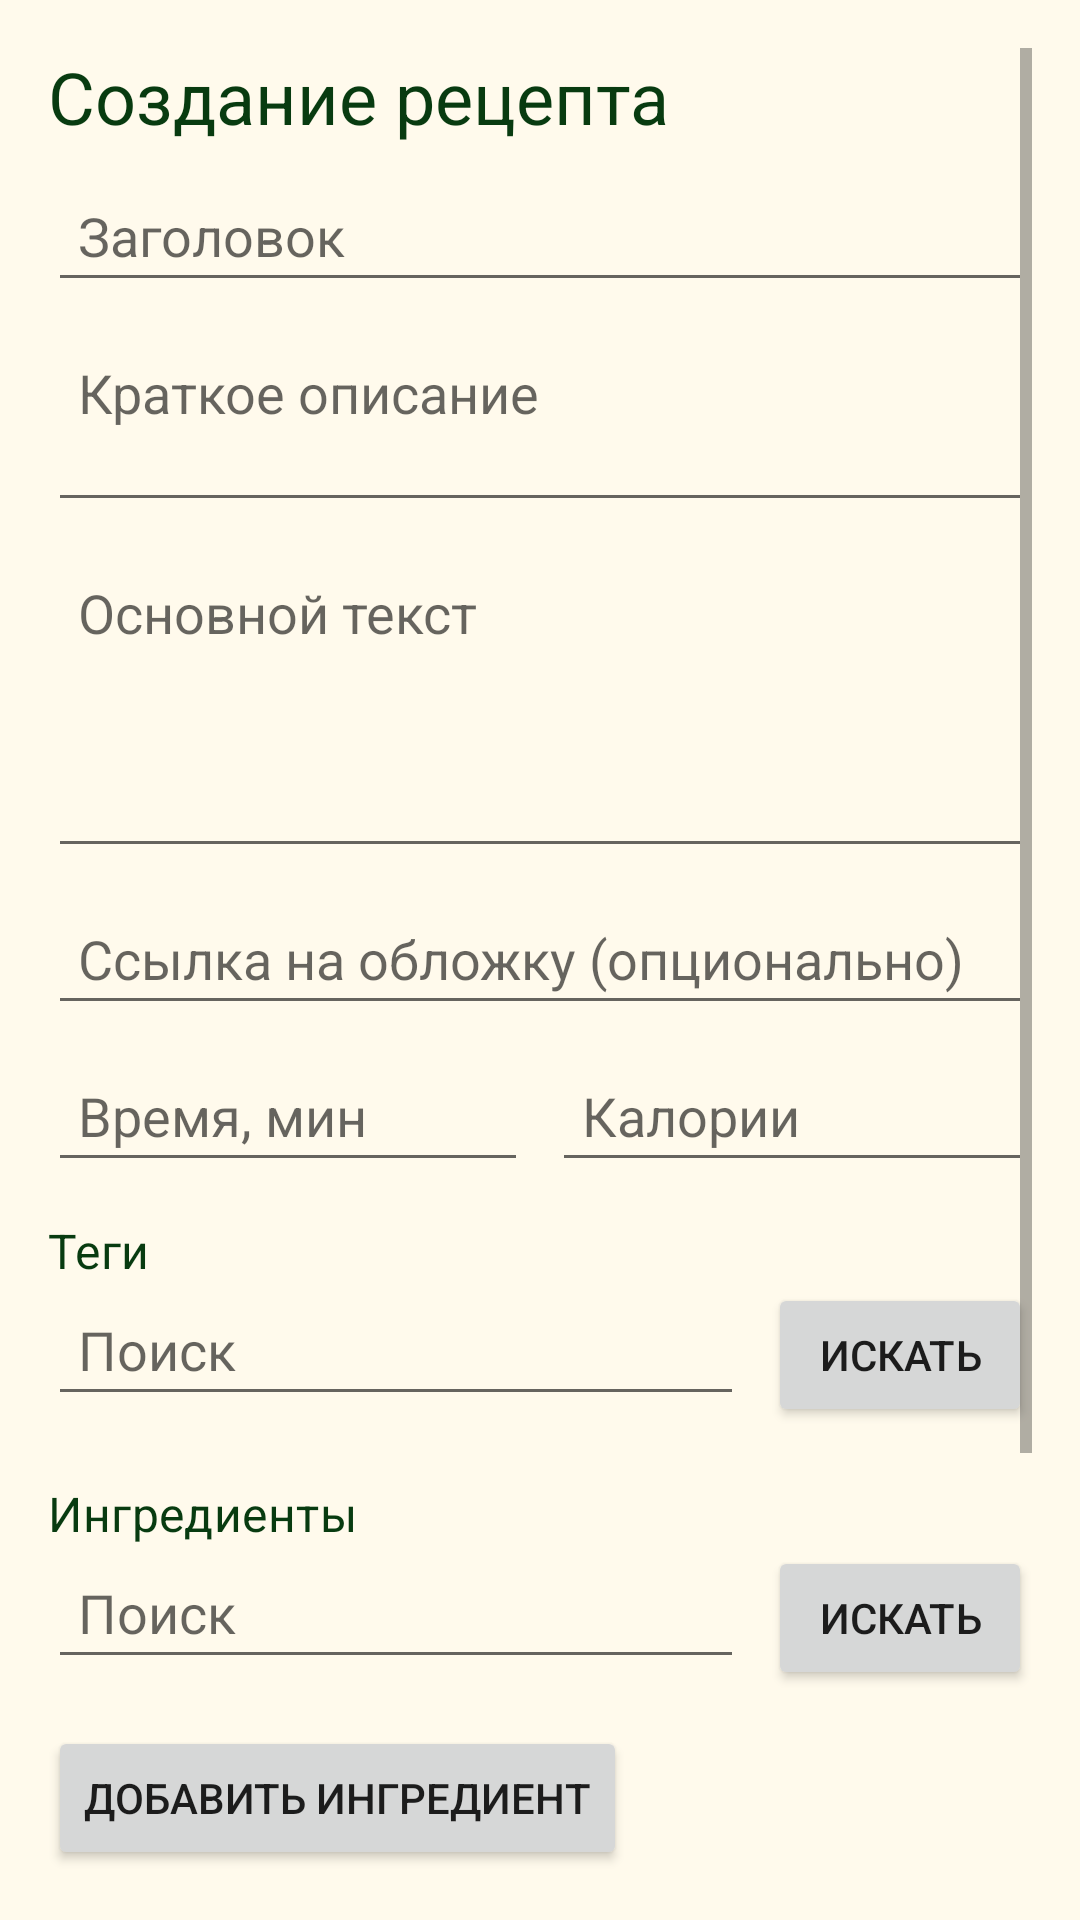

Reconstruct the res/layout file that produces this screen, plus the resources it refers to.
<!-- AndroidManifest.xml: activity theme Theme.CulinaryBlog -->
<!-- res/layout/activity_create_post.xml -->
<?xml version="1.0" encoding="utf-8"?>
<ScrollView xmlns:android="http://schemas.android.com/apk/res/android"
    android:layout_width="match_parent"
    android:layout_height="match_parent"
    android:padding="16dp"
    android:background="@color/recipe_background">

    <LinearLayout
        android:layout_width="match_parent"
        android:layout_height="wrap_content"
        android:orientation="vertical">

        <TextView
            android:layout_width="match_parent"
            android:layout_height="wrap_content"
            android:text="@string/create_title"
            android:textAppearance="@style/TextAppearance.MaterialComponents.Headline5"
            android:textColor="@color/recipe_primary"
            android:paddingBottom="8dp" />

        <EditText
            android:id="@+id/inputTitle"
            android:layout_width="match_parent"
            android:layout_height="wrap_content"
            android:hint="@string/create_title_hint"
            android:padding="10dp" />

        <EditText
            android:id="@+id/inputExcerpt"
            android:layout_width="match_parent"
            android:layout_height="wrap_content"
            android:layout_marginTop="8dp"
            android:hint="@string/create_excerpt_hint"
            android:minLines="2"
            android:gravity="top"
            android:padding="10dp" />

        <EditText
            android:id="@+id/inputContent"
            android:layout_width="match_parent"
            android:layout_height="wrap_content"
            android:layout_marginTop="8dp"
            android:hint="@string/create_content_hint"
            android:minLines="4"
            android:gravity="top"
            android:padding="10dp" />

        <EditText
            android:id="@+id/inputCoverUrl"
            android:layout_width="match_parent"
            android:layout_height="wrap_content"
            android:layout_marginTop="8dp"
            android:hint="@string/create_cover_hint"
            android:padding="10dp" />

        <LinearLayout
            android:layout_width="match_parent"
            android:layout_height="wrap_content"
            android:layout_marginTop="8dp"
            android:orientation="horizontal">

            <EditText
                android:id="@+id/inputCookingTime"
                android:layout_width="0dp"
                android:layout_height="wrap_content"
                android:layout_weight="1"
                android:hint="@string/create_cooking_time"
                android:inputType="number"
                android:padding="10dp" />

            <Space
                android:layout_width="@dimen/create_horizontal_space"
                android:layout_height="wrap_content" />

            <EditText
                android:id="@+id/inputCalories"
                android:layout_width="0dp"
                android:layout_height="wrap_content"
                android:layout_weight="1"
                android:hint="@string/create_calories"
                android:inputType="number"
                android:padding="10dp" />
        </LinearLayout>

        <TextView
            android:layout_width="match_parent"
            android:layout_height="wrap_content"
            android:layout_marginTop="12dp"
            android:text="@string/create_tags_label"
            android:textAppearance="@style/TextAppearance.MaterialComponents.Subtitle1"
            android:textColor="@color/recipe_primary" />

        <LinearLayout
            android:layout_width="match_parent"
            android:layout_height="wrap_content"
            android:orientation="horizontal">

            <EditText
                android:id="@+id/inputTagSearch"
                android:layout_width="0dp"
                android:layout_height="wrap_content"
                android:layout_weight="1"
                android:hint="@string/create_search_hint"
                android:padding="10dp" />

            <Button
                android:id="@+id/buttonSearchTags"
                android:layout_width="wrap_content"
                android:layout_height="wrap_content"
                android:layout_marginStart="8dp"
                android:text="@string/create_search_button" />
        </LinearLayout>

        <ProgressBar
            android:id="@+id/progressTags"
            style="?android:attr/progressBarStyleSmall"
            android:layout_width="wrap_content"
            android:layout_height="wrap_content"
            android:layout_marginTop="4dp"
            android:contentDescription="@string/create_loading_tags"
            android:visibility="gone" />

        <LinearLayout
            android:id="@+id/tagsContainer"
            android:layout_width="match_parent"
            android:layout_height="wrap_content"
            android:orientation="vertical"
            android:layout_marginTop="6dp" />

        <TextView
            android:layout_width="match_parent"
            android:layout_height="wrap_content"
            android:layout_marginTop="12dp"
            android:text="@string/create_ingredients_label"
            android:textAppearance="@style/TextAppearance.MaterialComponents.Subtitle1"
            android:textColor="@color/recipe_primary" />

        <LinearLayout
            android:layout_width="match_parent"
            android:layout_height="wrap_content"
            android:orientation="horizontal">

            <EditText
                android:id="@+id/inputIngredientSearch"
                android:layout_width="0dp"
                android:layout_height="wrap_content"
                android:layout_weight="1"
                android:hint="@string/create_search_hint"
                android:padding="10dp" />

            <Button
                android:id="@+id/buttonSearchIngredients"
                android:layout_width="wrap_content"
                android:layout_height="wrap_content"
                android:layout_marginStart="8dp"
                android:text="@string/create_search_button" />
        </LinearLayout>

        <ProgressBar
            android:id="@+id/progressIngredients"
            style="?android:attr/progressBarStyleSmall"
            android:layout_width="wrap_content"
            android:layout_height="wrap_content"
            android:layout_marginTop="4dp"
            android:contentDescription="@string/create_loading_ingredients"
            android:visibility="gone" />

        <LinearLayout
            android:id="@+id/ingredientsContainer"
            android:layout_width="match_parent"
            android:layout_height="wrap_content"
            android:orientation="vertical"
            android:layout_marginTop="6dp" />

        <Button
            android:id="@+id/buttonAddIngredient"
            android:layout_width="wrap_content"
            android:layout_height="wrap_content"
            android:layout_marginTop="6dp"
            android:text="@string/create_add_ingredient" />

        <TextView
            android:layout_width="match_parent"
            android:layout_height="wrap_content"
            android:layout_marginTop="12dp"
            android:text="@string/create_steps_label"
            android:textAppearance="@style/TextAppearance.MaterialComponents.Subtitle1"
            android:textColor="@color/recipe_primary" />

        <LinearLayout
            android:id="@+id/stepsContainer"
            android:layout_width="match_parent"
            android:layout_height="wrap_content"
            android:orientation="vertical" />

        <Button
            android:id="@+id/buttonAddStep"
            android:layout_width="wrap_content"
            android:layout_height="wrap_content"
            android:layout_marginTop="6dp"
            android:text="@string/create_add_step" />

        <TextView
            android:layout_width="match_parent"
            android:layout_height="wrap_content"
            android:layout_marginTop="12dp"
            android:text="@string/create_status_label"
            android:textAppearance="@style/TextAppearance.MaterialComponents.Subtitle1"
            android:textColor="@color/recipe_primary" />

        <Spinner
            android:id="@+id/statusSpinner"
            android:layout_width="match_parent"
            android:layout_height="wrap_content"
            android:layout_marginTop="4dp" />

        <TextView
            android:id="@+id/textError"
            android:layout_width="match_parent"
            android:layout_height="wrap_content"
            android:layout_marginTop="8dp"
            android:textColor="@android:color/holo_red_dark"
            android:visibility="gone" />

        <ProgressBar
            android:id="@+id/progressSubmit"
            style="?android:attr/progressBarStyle"
            android:layout_width="wrap_content"
            android:layout_height="wrap_content"
            android:layout_marginTop="6dp"
            android:contentDescription="@string/create_loading_submit"
            android:visibility="gone" />

        <Button
            android:id="@+id/buttonSubmit"
            android:layout_width="match_parent"
            android:layout_height="wrap_content"
            android:layout_marginTop="10dp"
            android:text="@string/create_submit" />
    </LinearLayout>
</ScrollView>
<!-- resources referenced by this layout -->
<resources>
  <color name="recipe_background">#FFFAEC</color>
  <color name="recipe_primary">#083B10</color>
  <dimen name="create_horizontal_space">8dp</dimen>
  <string name="create_add_ingredient">Добавить ингредиент</string>
  <string name="create_add_step">Добавить шаг</string>
  <string name="create_calories">Калории</string>
  <string name="create_content_hint">Основной текст</string>
  <string name="create_cooking_time">Время, мин</string>
  <string name="create_cover_hint">Ссылка на обложку (опционально)</string>
  <string name="create_excerpt_hint">Краткое описание</string>
  <string name="create_ingredients_label">Ингредиенты</string>
  <string name="create_loading_ingredients">Загрузка ингредиентов</string>
  <string name="create_loading_submit">Отправка рецепта</string>
  <string name="create_loading_tags">Загрузка тегов</string>
  <string name="create_search_button">Искать</string>
  <string name="create_search_hint">Поиск</string>
  <string name="create_status_label">Статус</string>
  <string name="create_steps_label">Шаги рецепта</string>
  <string name="create_submit">Сохранить</string>
  <string name="create_tags_label">Теги</string>
  <string name="create_title">Создание рецепта</string>
  <string name="create_title_hint">Заголовок</string>
  <style name="Theme.CulinaryBlog" parent="Theme.MaterialComponents.DayNight.NoActionBar" />
</resources>
